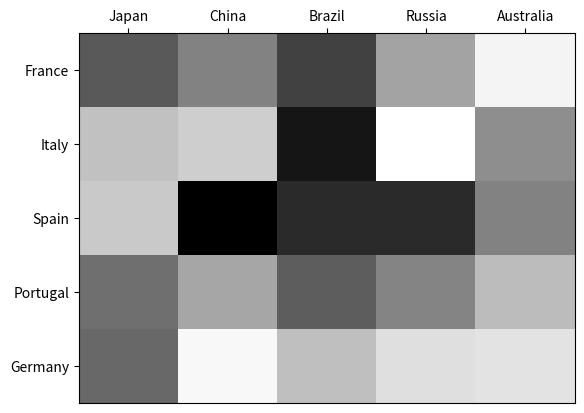

Generate this figure with matplotlib:
import numpy as np
import matplotlib.pyplot as plt

# Define the two groups 
group1 = ['France', 'Italy', 'Spain', 'Portugal', 'Germany'] 
group2 = ['Japan', 'China', 'Brazil', 'Russia', 'Australia']

# Generate some random values
data = np.random.rand(5, 5)

# Create a figure
fig, ax = plt.subplots()

# Create the heat map
heatmap = ax.pcolor(data, cmap=plt.cm.gray)

# Add major ticks at the middle of each cell
ax.set_xticks(np.arange(data.shape[0]) + 0.5, minor=False)
ax.set_yticks(np.arange(data.shape[1]) + 0.5, minor=False)

# Make it look like a table 
ax.invert_yaxis()
ax.xaxis.tick_top()

# Add tick labels
ax.set_xticklabels(group2, minor=False)
ax.set_yticklabels(group1, minor=False)

plt.show()
